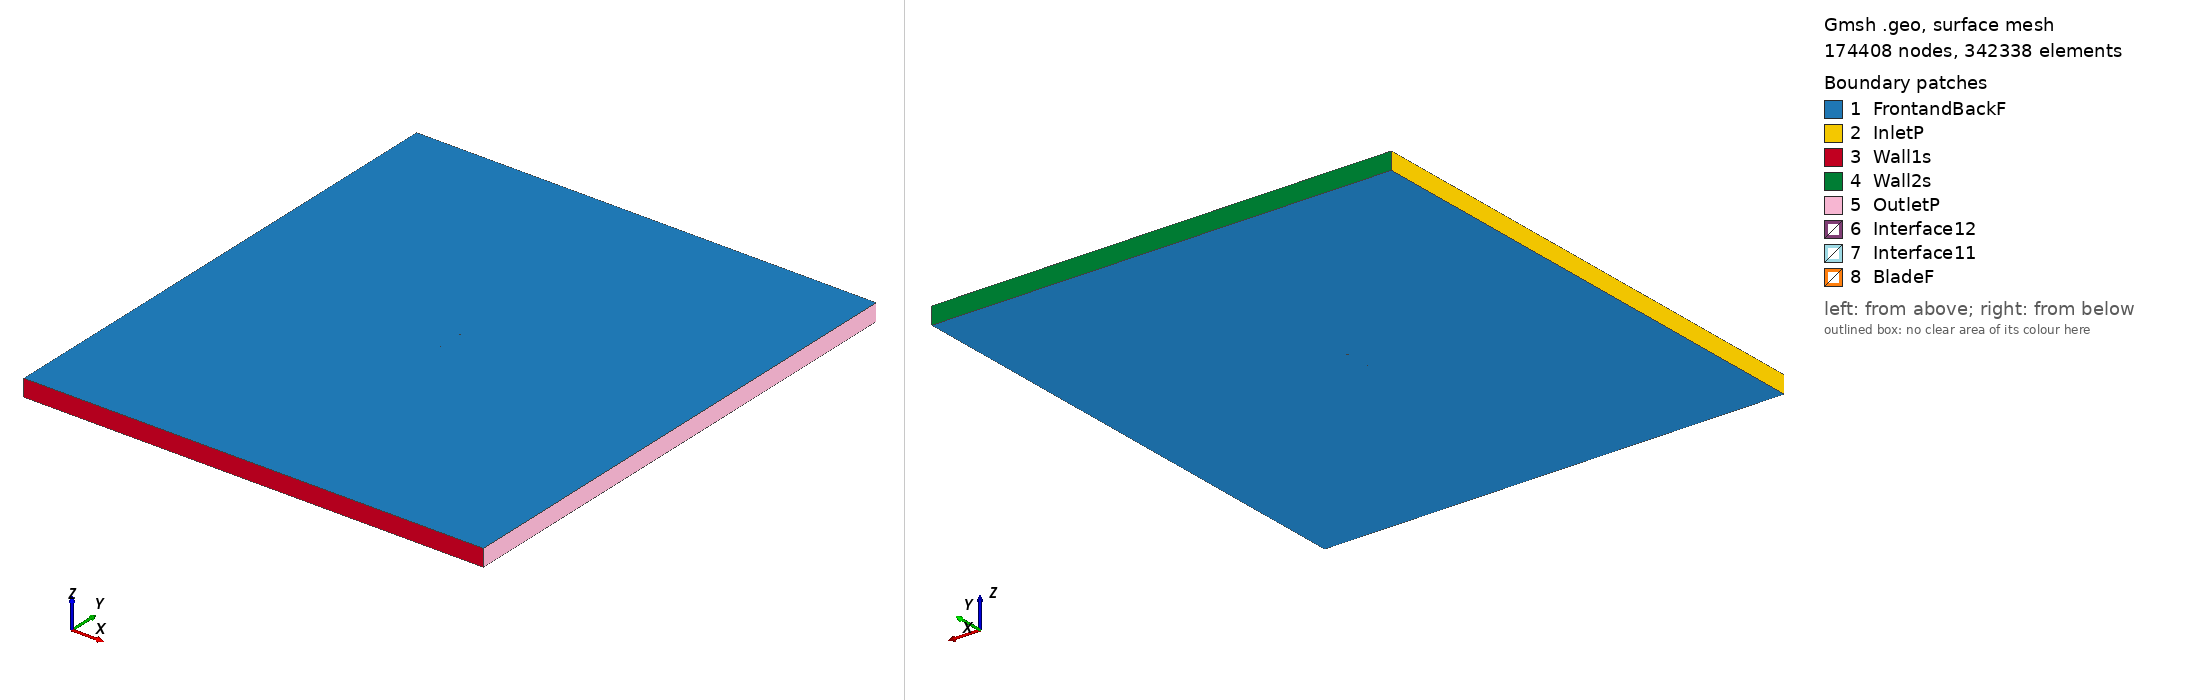

Gmsh geometry script, surface-meshed: 174408 nodes, 342338 surface elements. Boundary patches (legend numbers): 1 FrontandBackF, 2 InletP, 3 Wall1s, 4 Wall2s, 5 OutletP, 6 Interface12, 7 Interface11, 8 BladeF. Left view from above one corner, right view from below the opposite corner. Legend entries are the model's physical surfaces. The drawing asked Gmsh for element sizes between 1% and 20% of the model's largest extent; the script's own settings can give other sizes.

=== e58_tsr2_5.6069_aoa_-2.8476.geo (drawn) ===
SetFactory("OpenCASCADE");

Point(1) = {0.075160, 0.748499, 0, 1.0};
Point(2) = {0.072239, 0.747401, 0, 1.0};
Point(3) = {0.056126, 0.742510, 0, 1.0};
Point(4) = {0.039931, 0.739251, 0, 1.0};
Point(5) = {0.023680, 0.737134, 0, 1.0};
Point(6) = {0.007396, 0.735670, 0, 1.0};
Point(7) = {-0.008928, 0.735021, 0, 1.0};
Point(8) = {-0.025285, 0.735026, 0, 1.0};
Point(9) = {-0.033484, 0.735436, 0, 1.0};
Point(10) = {-0.041690, 0.736009, 0, 1.0};
Point(11) = {-0.049922, 0.737071, 0, 1.0};
Point(12) = {-0.058169, 0.738460, 0, 1.0};
Point(13) = {-0.062313, 0.739563, 0, 1.0};
Point(14) = {-0.066465, 0.740828, 0, 1.0};
Point(15) = {-0.070638, 0.742502, 0, 1.0};
Point(16) = {-0.072746, 0.743787, 0, 1.0};
Point(17) = {-0.074907, 0.746133, 0, 1.0};
Point(18) = {-0.072908, 0.747051, 0, 1.0};
Point(19) = {-0.070869, 0.747152, 0, 1.0};
Point(20) = {-0.066782, 0.747192, 0, 1.0};
Point(21) = {-0.062686, 0.747068, 0, 1.0};
Point(22) = {-0.058583, 0.746782, 0, 1.0};
Point(23) = {-0.050360, 0.745882, 0, 1.0};
Point(24) = {-0.042145, 0.745146, 0, 1.0};
Point(25) = {-0.033938, 0.744573, 0, 1.0};
Point(26) = {-0.025739, 0.744163, 0, 1.0};
Point(27) = {-0.009358, 0.743669, 0, 1.0};
Point(28) = {0.006999, 0.743665, 0, 1.0};
Point(29) = {0.023331, 0.744150, 0, 1.0};
Point(30) = {0.039639, 0.745125, 0, 1.0};
Point(31) = {0.055915, 0.746752, 0, 1.0};
Point(32) = {0.072142, 0.749359, 0, 1.0};
Point(33) = {0.075086, 0.750000, 0, 1.0};
Point(34) = {-0.075160, -0.748499, 0, 1.0};
Point(35) = {-0.072239, -0.747401, 0, 1.0};
Point(36) = {-0.056126, -0.742510, 0, 1.0};
Point(37) = {-0.039931, -0.739251, 0, 1.0};
Point(38) = {-0.023680, -0.737134, 0, 1.0};
Point(39) = {-0.007396, -0.735670, 0, 1.0};
Point(40) = {0.008928, -0.735021, 0, 1.0};
Point(41) = {0.025285, -0.735026, 0, 1.0};
Point(42) = {0.033484, -0.735436, 0, 1.0};
Point(43) = {0.041690, -0.736009, 0, 1.0};
Point(44) = {0.049922, -0.737071, 0, 1.0};
Point(45) = {0.058169, -0.738460, 0, 1.0};
Point(46) = {0.062313, -0.739563, 0, 1.0};
Point(47) = {0.066465, -0.740828, 0, 1.0};
Point(48) = {0.070638, -0.742502, 0, 1.0};
Point(49) = {0.072746, -0.743787, 0, 1.0};
Point(50) = {0.074907, -0.746133, 0, 1.0};
Point(51) = {0.072908, -0.747051, 0, 1.0};
Point(52) = {0.070869, -0.747152, 0, 1.0};
Point(53) = {0.066782, -0.747192, 0, 1.0};
Point(54) = {0.062686, -0.747068, 0, 1.0};
Point(55) = {0.058583, -0.746782, 0, 1.0};
Point(56) = {0.050360, -0.745882, 0, 1.0};
Point(57) = {0.042145, -0.745146, 0, 1.0};
Point(58) = {0.033938, -0.744573, 0, 1.0};
Point(59) = {0.025739, -0.744163, 0, 1.0};
Point(60) = {0.009358, -0.743669, 0, 1.0};
Point(61) = {-0.006999, -0.743665, 0, 1.0};
Point(62) = {-0.023331, -0.744150, 0, 1.0};
Point(63) = {-0.039639, -0.745125, 0, 1.0};
Point(64) = {-0.055915, -0.746752, 0, 1.0};
Point(65) = {-0.072142, -0.749359, 0, 1.0};
Point(66) = {-0.075086, -0.750000, 0, 1.0};

// Lines: first blade (splines 1-4)
Spline(1) = {1:33};
Spline(2) = {33,1};

// Lines: second blade (splines 5-8)
Spline(3) = {34:66};
Spline(4) = {66,34};

// Outer domain (points 20001-4 and lines)
Point(67) = {-13.50000000, -15.00000000, 0, 1.0};
Point(68) = {-13.50000000, 15.00000000, 0, 1.0};
Point(69) = {13.50000000, 15.00000000, 0, 1.0};
Point(70) = {13.50000000, -15.00000000, 0, 1.0};
Line(11) = {67, 68};
Line(12) = {68, 69};
Line(13) = {69, 70};
Line(14) = {67, 70};

// Interface (between moving and stationary domain) (circles)
Circle(9) = {0, 0, 0, 0.80000000, 0, 2*Pi};
Circle(10) = {0, 0, 0, 0.80000000, 0, 2*Pi};

// Loops collect Lines/Splines/etc (blade1, blade2, domain, first circle)
Line Loop(1) = {1:2};
Line Loop(2) = {3:4};
Line Loop(3) = {11,12,13,-14};
Line Loop(4) = {9};

// BooleanDifference cuts out the circle/interface from the domain
Plane Surface(1) = {3};
Plane Surface(2) = {4};
BooleanDifference{ Surface{1}; Delete;}{ Surface{2}; Delete;}

// This one cuts out the blades from the inner circle/interface
Line Loop(6) = {10};
Plane Surface(5) = {6};
Plane Surface(6) = {1};
Plane Surface(7) = {2};
BooleanDifference{ Surface{5}; Delete;}{ Surface{6,7}; Delete;}

// extrude to 3rd dimension
Extrude {0, 0, 1} {Surface{1}; Surface{5}; Layers{1}; Recombine;}

// Physical Surfaces are the named boundaries (patches)
Physical Surface("Interface11") = {12};
Physical Surface("Interface12") = {10};

// sides of domain
Physical Surface("InletP") = {6};
Physical Surface("OutletP") = {9};

// top and bottom of domain
Physical Surface("Wall1s") = {7};
Physical Surface("Wall2s") = {8};

// Check FrontandBackF by ensuring there is nothing in the 3rd dimension
Physical Surface("FrontandBackF") = {1,11,5,17};
Physical Surface("BladeF") = {13:16};
Physical Volume("Turbine") = {2};
Physical Volume("Farfield") = {1};

// settings for airfoil boundary layer
Field[1] = BoundaryLayer;
Field[1].EdgesList = {1:4};
Field[1].hwall_n = 1e-3;
Field[1].thickness = 1.5e-2;
Field[1].ratio = 1.05;
Field[1].Quads = 1;
BoundaryLayer Field = 1;

// control points for mesh (blade and interface)
// floor((arc length / 1.5mm)/ 2) -> Transfinite Line
Transfinite Line {1,3} = 101 Using Progression 1;
Transfinite Line {2,4} = 2 Using Progression 1;
Transfinite Line {9, 15} = 800 Using Progression 1;

// For more information on gmsh syntax, visit http://gmsh.info/doc/texinfo/gmsh.html
